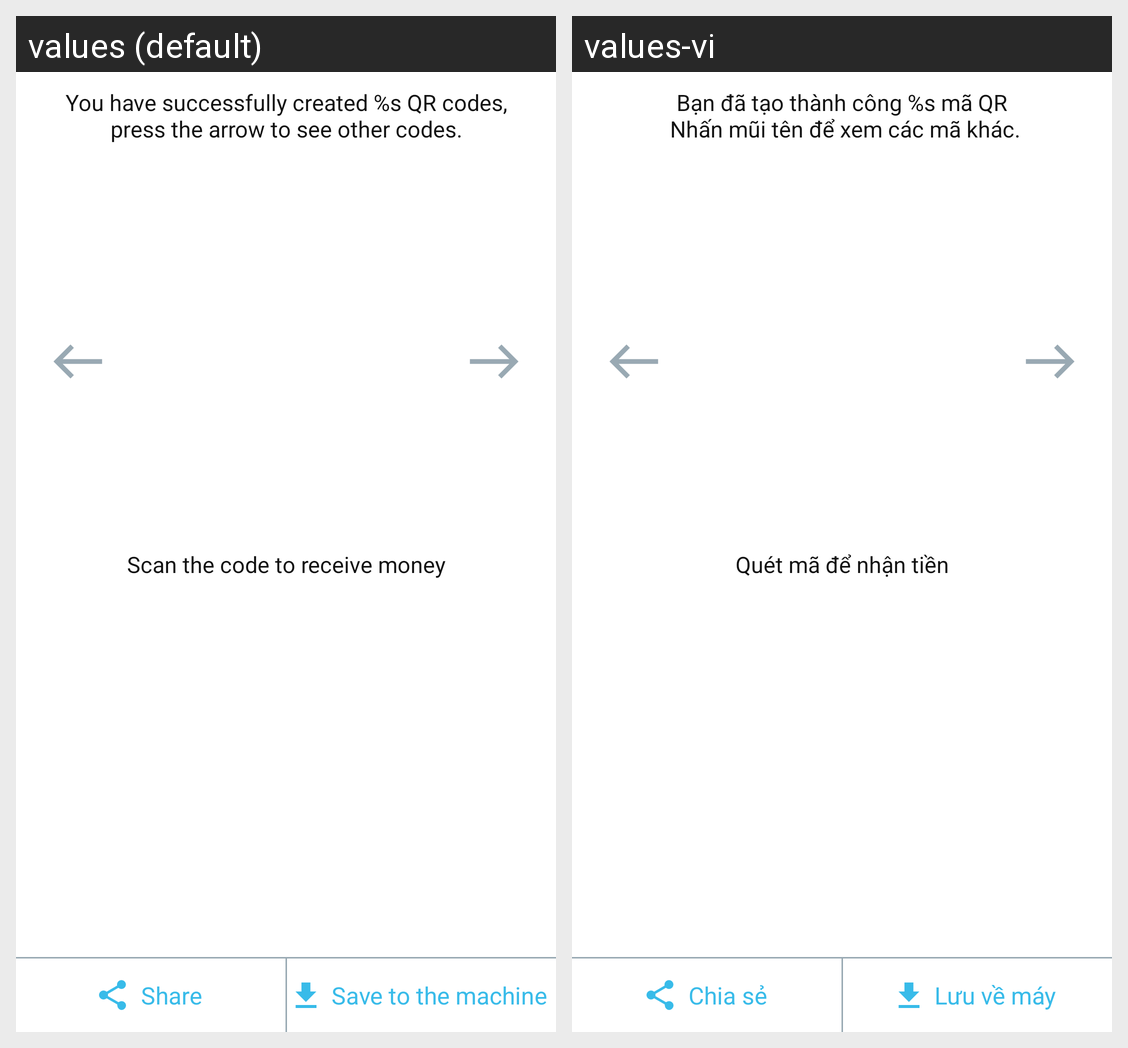

Translations of the strings shown on this Android screen, per locale in the grid:
Android screen res/layout/fragment_cash_to_cash_success_qr_code.xml rendered under 2 locales, left to right: values (default), values-vi. Device: Nexus 5 (rendered at 1080×1920; each locale shown at half size, 540×960, under a caption strip naming it); theme AppTheme.Start.
Strings drawn on this screen, with the default value and each locale's value (text and hints the layout hard-codes, and strings that could not be matched under every locale, appear in the picture but are not listed):

str_you_have_successfully_qr_press_arrow_to_view_other_qr
  values: You have successfully created %s QR codes, press the arrow to see other codes.
  values-vi: Bạn đã tạo thành công %s mã QR
       Nhấn mũi tên để xem các mã khác.

str_scan_qr_to_receive_money
  values: Scan the code to receive money
  values-vi: Quét mã để nhận tiền

str_share
  values: Share
  values-vi: Chia sẻ

str_save_to_device
  values: Save to the machine
  values-vi: Lưu về máy
